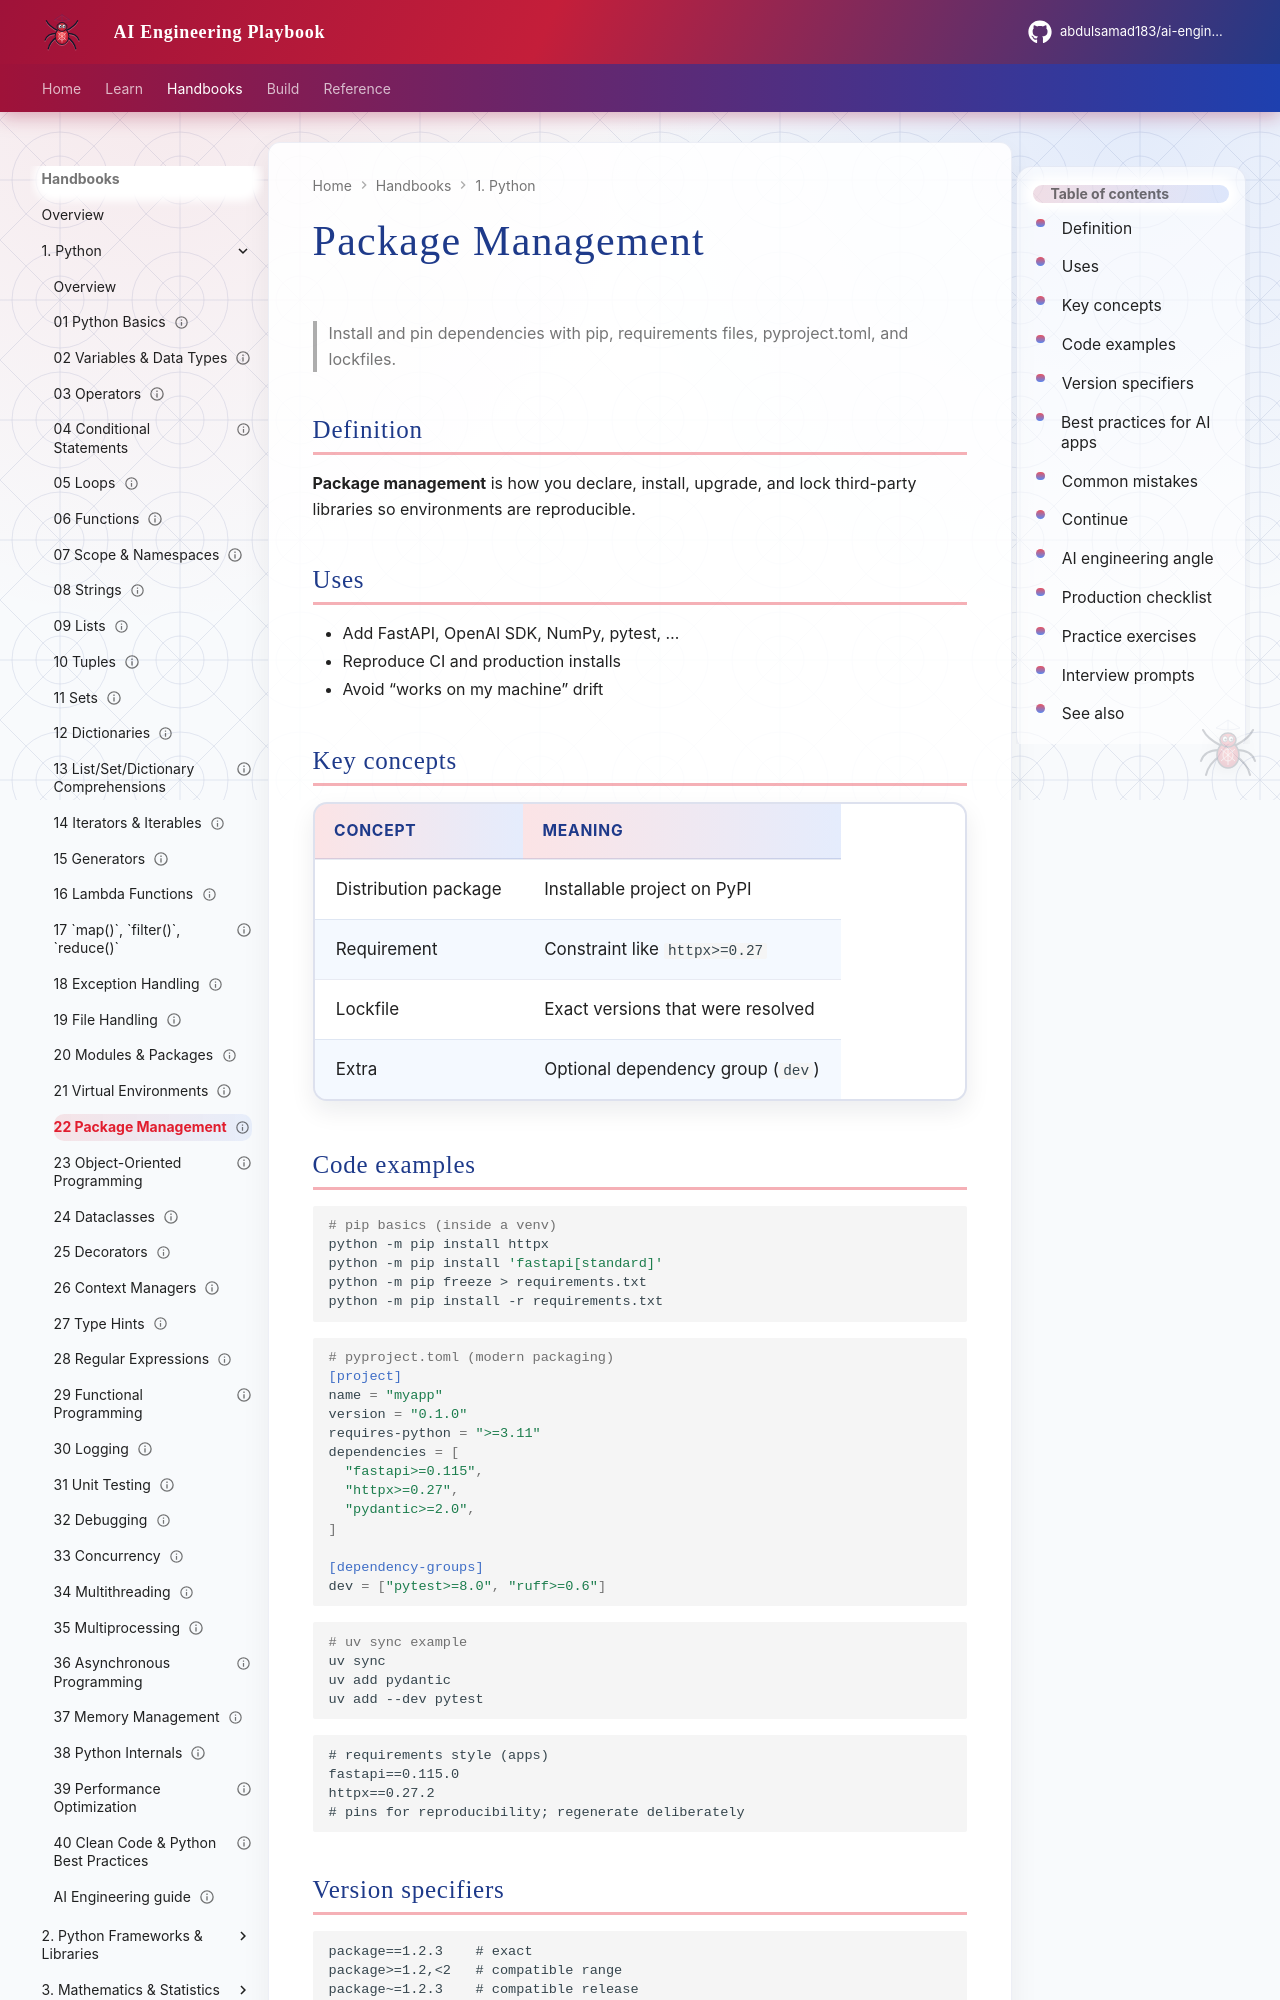

repository: abdulsamad183/ai-engineering-playbook · page: domains/python-engineering/topics/22-package-management/index.html · generator: mkdocs

---
title: "Package Management"
description: "Install and pin dependencies with pip, requirements files, pyproject.toml, and lockfiles."
domain: python-engineering
tags: [python, pip, packaging, tutorial]
status: published
created: 2026-08-11
updated: 2026-08-12
version: "1.1"
---

# Package Management

> Install and pin dependencies with pip, requirements files, pyproject.toml, and lockfiles.

## Definition

**Package management** is how you declare, install, upgrade, and lock third-party libraries so environments are reproducible.

## Uses

- Add FastAPI, OpenAI SDK, NumPy, pytest, …
- Reproduce CI and production installs
- Avoid “works on my machine” drift

## Key concepts

| Concept | Meaning |
|---------|---------|
| Distribution package | Installable project on PyPI |
| Requirement | Constraint like `httpx>=0.27` |
| Lockfile | Exact versions that were resolved |
| Extra | Optional dependency group (`dev`) |

## Code examples

```bash
# pip basics (inside a venv)
python -m pip install httpx
python -m pip install 'fastapi[standard]'
python -m pip freeze > requirements.txt
python -m pip install -r requirements.txt
```

```toml
# pyproject.toml (modern packaging)
[project]
name = "myapp"
version = "0.1.0"
requires-python = ">=3.11"
dependencies = [
  "fastapi>=0.115",
  "httpx>=0.27",
  "pydantic>=2.0",
]

[dependency-groups]
dev = ["pytest>=8.0", "ruff>=0.6"]
```

```bash
# uv sync example
uv sync
uv add pydantic
uv add --dev pytest
```

```text
# requirements style (apps)
fastapi==0.115.0
httpx==0.27.2
# pins for reproducibility; regenerate deliberately
```

## Version specifiers

```text
package==1.2.3    # exact
package>=1.2,<2   # compatible range
package~=1.2.3    # compatible release
```
